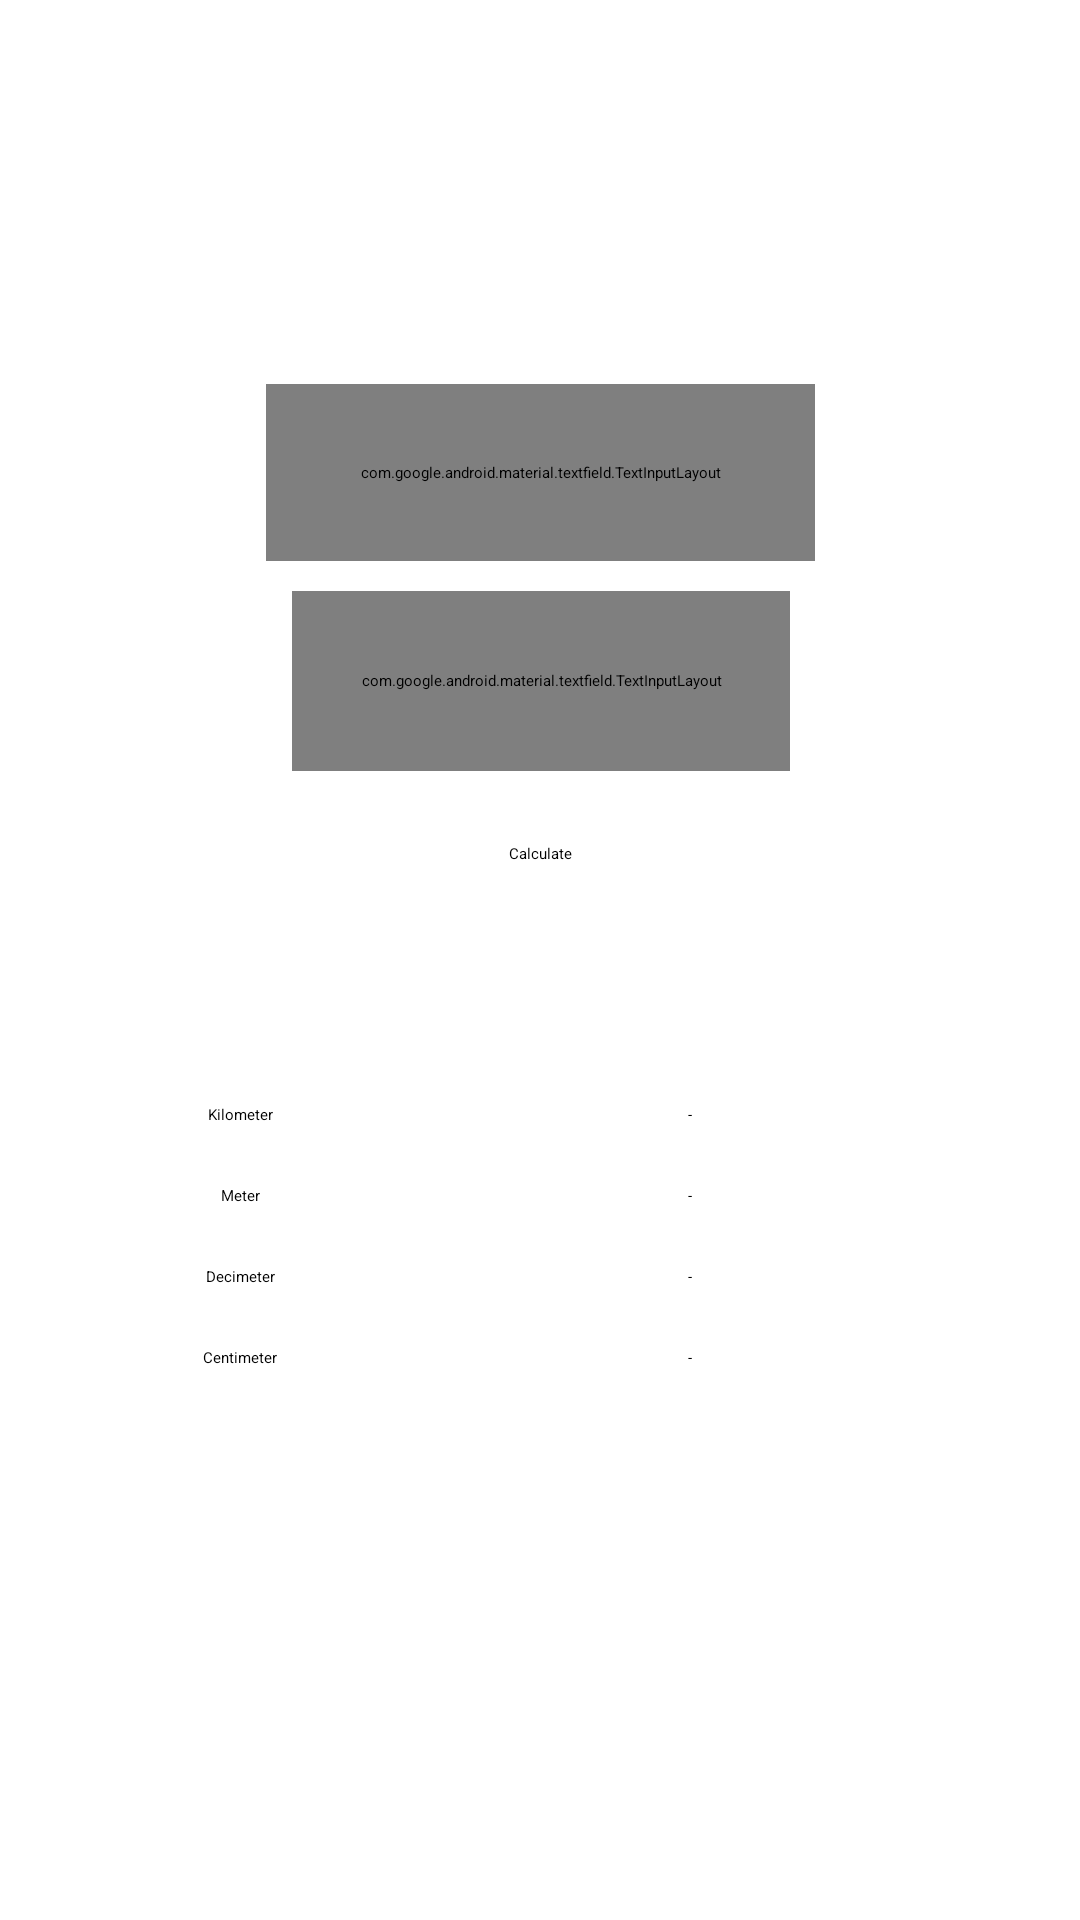

This screen was rendered from an Android layout file. Write that file and the resources it references.
<!-- AndroidManifest.xml: application theme Theme.UnitConverter -->
<!-- res/layout/fragment_lenght.xml -->
<?xml version="1.0" encoding="utf-8"?>
<androidx.constraintlayout.widget.ConstraintLayout xmlns:android="http://schemas.android.com/apk/res/android"
    xmlns:app="http://schemas.android.com/apk/res-auto"
    xmlns:tools="http://schemas.android.com/tools"
    android:layout_width="match_parent"
    android:layout_height="match_parent"
    tools:context=".LenghtFragment" >




    <com.google.android.material.textfield.TextInputLayout
        android:id="@+id/editTextNumberDecimal"
        style="@style/Widget.MaterialComponents.TextInputLayout.OutlinedBox"
        android:layout_width="183dp"
        android:layout_height="59dp"
        android:layout_marginTop="128dp"
        android:hint="Lenght"
        app:layout_constraintEnd_toEndOf="parent"
        app:layout_constraintStart_toStartOf="parent"
        app:layout_constraintTop_toTopOf="parent">

        <com.google.android.material.textfield.TextInputEditText
            android:id="@+id/lenghtInput"
            android:layout_width="match_parent"
            android:layout_height="wrap_content"
            android:inputType="numberDecimal" />

    </com.google.android.material.textfield.TextInputLayout>

    <com.google.android.material.textfield.TextInputLayout
        android:id="@+id/textInputLayout"
        style="@style/Widget.MaterialComponents.TextInputLayout.OutlinedBox.ExposedDropdownMenu"
        android:layout_width="166dp"
        android:layout_height="60dp"
        android:layout_margin="10dp"
        android:layout_marginTop="8dp"
        app:layout_constraintEnd_toEndOf="parent"
        app:layout_constraintHorizontal_bias="0.502"
        app:layout_constraintStart_toStartOf="parent"
        app:layout_constraintTop_toBottomOf="@+id/editTextNumberDecimal">

        <AutoCompleteTextView
            android:id="@+id/autoCompleteTextView"
            android:layout_width="match_parent"
            android:layout_height="match_parent"
            android:layout_weight="1"
            android:inputType="none"
            android:text="Input lenght"
            android:dropDownHeight="300dp"/>

    </com.google.android.material.textfield.TextInputLayout>

    <Button
        android:id="@+id/button"
        android:layout_width="wrap_content"
        android:layout_height="wrap_content"
        android:layout_marginTop="24dp"
        android:text="Calculate"
        app:layout_constraintEnd_toEndOf="parent"
        app:layout_constraintStart_toStartOf="parent"
        app:layout_constraintTop_toBottomOf="@+id/textInputLayout" />

    <ScrollView
        android:layout_width="wrap_content"
        android:layout_height="119dp"
        android:layout_marginStart="32dp"
        android:layout_marginTop="70dp"
        android:layout_marginEnd="32dp"
        android:fadeScrollbars="false"
        app:layout_constraintEnd_toEndOf="parent"
        app:layout_constraintStart_toStartOf="parent"
        app:layout_constraintTop_toBottomOf="@+id/button">

        <LinearLayout
            android:layout_width="match_parent"
            android:layout_height="wrap_content"
            android:orientation="vertical">


            <TableRow
                android:id="@+id/kilometer_row"
                android:layout_width="match_parent"
                android:layout_height="match_parent">

                <TextView
                    android:id="@+id/lenght_kilo_text"
                    android:layout_width="100dp"
                    android:layout_height="wrap_content"
                    android:padding="10dip"
                    android:text="@string/kilometer"
                    android:textAlignment="center" />

                <TextView
                    android:id="@+id/lenght_kilo_result"
                    android:layout_width="200dp"
                    android:layout_height="wrap_content"
                    android:text="@string/defaultTextNoValue"
                    android:textAlignment="center" />

            </TableRow>

            <TableRow
                android:id="@+id/meter_row"
                android:layout_width="match_parent"
                android:layout_height="match_parent">

                <TextView
                    android:id="@+id/lenght_meter_text"
                    android:layout_width="100dp"
                    android:layout_height="wrap_content"
                    android:padding="10dip"
                    android:text="@string/meter"
                    android:textAlignment="center" />

                <TextView
                    android:id="@+id/lenght_meter_result"
                    android:layout_width="200dp"
                    android:layout_height="wrap_content"
                    android:text="@string/defaultTextNoValue"
                    android:textAlignment="center" />
            </TableRow>

            <TableRow
                android:id="@+id/decimeter_row"
                android:layout_width="match_parent"
                android:layout_height="match_parent">

                <TextView
                    android:id="@+id/lenght_decimeter_text"
                    android:layout_width="100dp"
                    android:layout_height="wrap_content"
                    android:padding="10dip"
                    android:text="@string/decimeter"
                    android:textAlignment="center" />

                <TextView
                    android:id="@+id/lenght_decimeter_result"
                    android:layout_width="200dp"
                    android:layout_height="wrap_content"
                    android:text="@string/defaultTextNoValue"
                    android:textAlignment="center" />
            </TableRow>

            <TableRow
                android:id="@+id/centimeter_row"
                android:layout_width="match_parent"
                android:layout_height="match_parent">

                <TextView
                    android:id="@+id/lenght_centimeter_text"
                    android:layout_width="100dp"
                    android:layout_height="wrap_content"
                    android:padding="10dip"
                    android:text="@string/centimeter"
                    android:textAlignment="center" />

                <TextView
                    android:id="@+id/lenght_centimeter_result"
                    android:layout_width="200dp"
                    android:layout_height="wrap_content"
                    android:text="@string/defaultTextNoValue"
                    android:textAlignment="center" />
            </TableRow>

            <TableRow
                android:id="@+id/milimeter_row"
                android:layout_width="match_parent"
                android:layout_height="match_parent">

                <TextView
                    android:id="@+id/lenght_milimeter_text"
                    android:layout_width="100dp"
                    android:layout_height="wrap_content"
                    android:padding="10dip"
                    android:text="@string/milimeter"
                    android:textAlignment="center" />

                <TextView
                    android:id="@+id/lenght_milimeter_result"
                    android:layout_width="200dp"
                    android:layout_height="wrap_content"
                    android:text="@string/defaultTextNoValue"
                    android:textAlignment="center" />
            </TableRow>

            <TableRow
                android:id="@+id/mile_row"
                android:layout_width="match_parent"
                android:layout_height="match_parent">

                <TextView
                    android:id="@+id/lenght_mile_text"
                    android:layout_width="100dp"
                    android:layout_height="wrap_content"
                    android:padding="10dip"
                    android:text="@string/mile"
                    android:textAlignment="center" />

                <TextView
                    android:id="@+id/lenght_mile_result"
                    android:layout_width="200dp"
                    android:layout_height="wrap_content"
                    android:text="@string/defaultTextNoValue"
                    android:textAlignment="center" />
            </TableRow>
        </LinearLayout>
    </ScrollView>

</androidx.constraintlayout.widget.ConstraintLayout>
<!-- resources referenced by this layout -->
<resources>
  <string name="centimeter">Centimeter</string>
  <string name="decimeter">Decimeter</string>
  <string name="defaultTextNoValue">-</string>
  <string name="kilometer">Kilometer</string>
  <string name="meter">Meter</string>
  <string name="mile">Mile</string>
  <string name="milimeter">Milimeter</string>
  <style name="Theme.UnitConverter" parent="Theme.MaterialComponents.DayNight.DarkActionBar">
          
          <item name="colorPrimary">@color/purple_200</item>
          <item name="colorPrimaryVariant">@color/purple_700</item>
          <item name="colorOnPrimary">@color/white</item>
          
          <item name="colorSecondary">@color/teal_200</item>
          <item name="colorSecondaryVariant">@color/teal_200</item>
          <item name="colorOnSecondary">@color/white</item>
          
          <item name="android:statusBarColor" tools:targetApi="l">?attr/colorPrimaryVariant</item>
          <item name="android:navigationBarColor">?attr/colorPrimaryVariant</item>
          
      </style>
  <!-- not gathered from this repository: default colours our renderer supplied (Android Studio template values) -->
  <color name="purple_200">#FFBB86FC</color>
  <color name="purple_700">#FF3700B3</color>
  <color name="teal_200">#FF03DAC5</color>
  <color name="white">#FFFFFFFF</color>
</resources>
